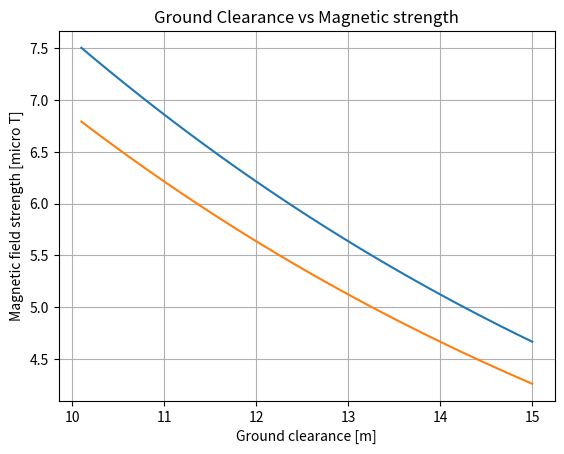

The matplotlib source for this figure:
import numpy as np
from matplotlib import pyplot as plt

mu = 1.25e-6
I = 440
Phase_offset_x = 10
Y0 = 15
freq = 50
Phase1_x = -Phase_offset_x
Phase2_x = 0
Phase3_x = Phase_offset_x
Ps_x = [Phase1_x, Phase2_x, Phase3_x]
d = 1
O1 = np.zeros(2)
O2 = np.array([0, -d])

maxBs1 = []
maxBs2 = []
ground_clearances = []
sags = np.arange(0, 5, 0.1)
for sag in sags:
    Bs1 = []
    Bs2 = []
    for t in np.arange(0, 1/freq, 1/(freq*50)):
        I_1 = I*np.sin(t*freq*2*np.pi - 120*np.pi*2/360)
        I_2 = I*np.sin(t*freq*2*np.pi)
        I_3 = I*np.sin(t*freq*2*np.pi + 120*np.pi*2/360)

        # print(t, I_2)

        B1 = np.zeros(2)  # Magnetic field at measuring point (origin)
        B2 = np.zeros(2)  # magnetic field at measuring point 2 (d below origin)
        for P_x, I_n in zip(Ps_x, [I_1, I_2, I_3]):
            P = np.array([P_x, Y0 - sag])
            OP = P-O1
            OP_length = np.sqrt(np.sum(np.power(OP, 2)))
            OP_unit = OP/OP_length
            OP_unit_perp = np.array([OP_unit[1], -OP_unit[0]])
            B_length = mu*I_n/(2*np.pi*OP_length)
            # print(OP_unit_perp*B_length)
            B1 += OP_unit_perp*B_length

            OP = P-O2
            OP_length = np.sqrt(np.sum(np.power(OP, 2)))
            OP_unit = OP/OP_length
            OP_unit_perp = np.array([OP_unit[1], -OP_unit[0]])
            B_length = mu*I_n/(2*np.pi*OP_length)
            # print(OP_unit_perp*B_length)
            B2 += OP_unit_perp*B_length
        Bs1.append(np.sqrt(np.sum(np.power(B1, 2))))
        Bs2.append(np.sqrt(np.sum(np.power(B2, 2))))
    maxB1 = np.max(Bs1)
    maxBs1.append(maxB1*1e6)
    maxB2 = np.max(Bs2)
    maxBs2.append(maxB2*1e6)
    ground_clearances.append(Y0-sag)


plt.plot(ground_clearances, maxBs1)
plt.plot(ground_clearances, maxBs2)
plt.title("Ground Clearance vs Magnetic strength")
plt.xlabel("Ground clearance [m]")
plt.ylabel("Magnetic field strength [micro T]")
plt.grid(1)
plt.show()

